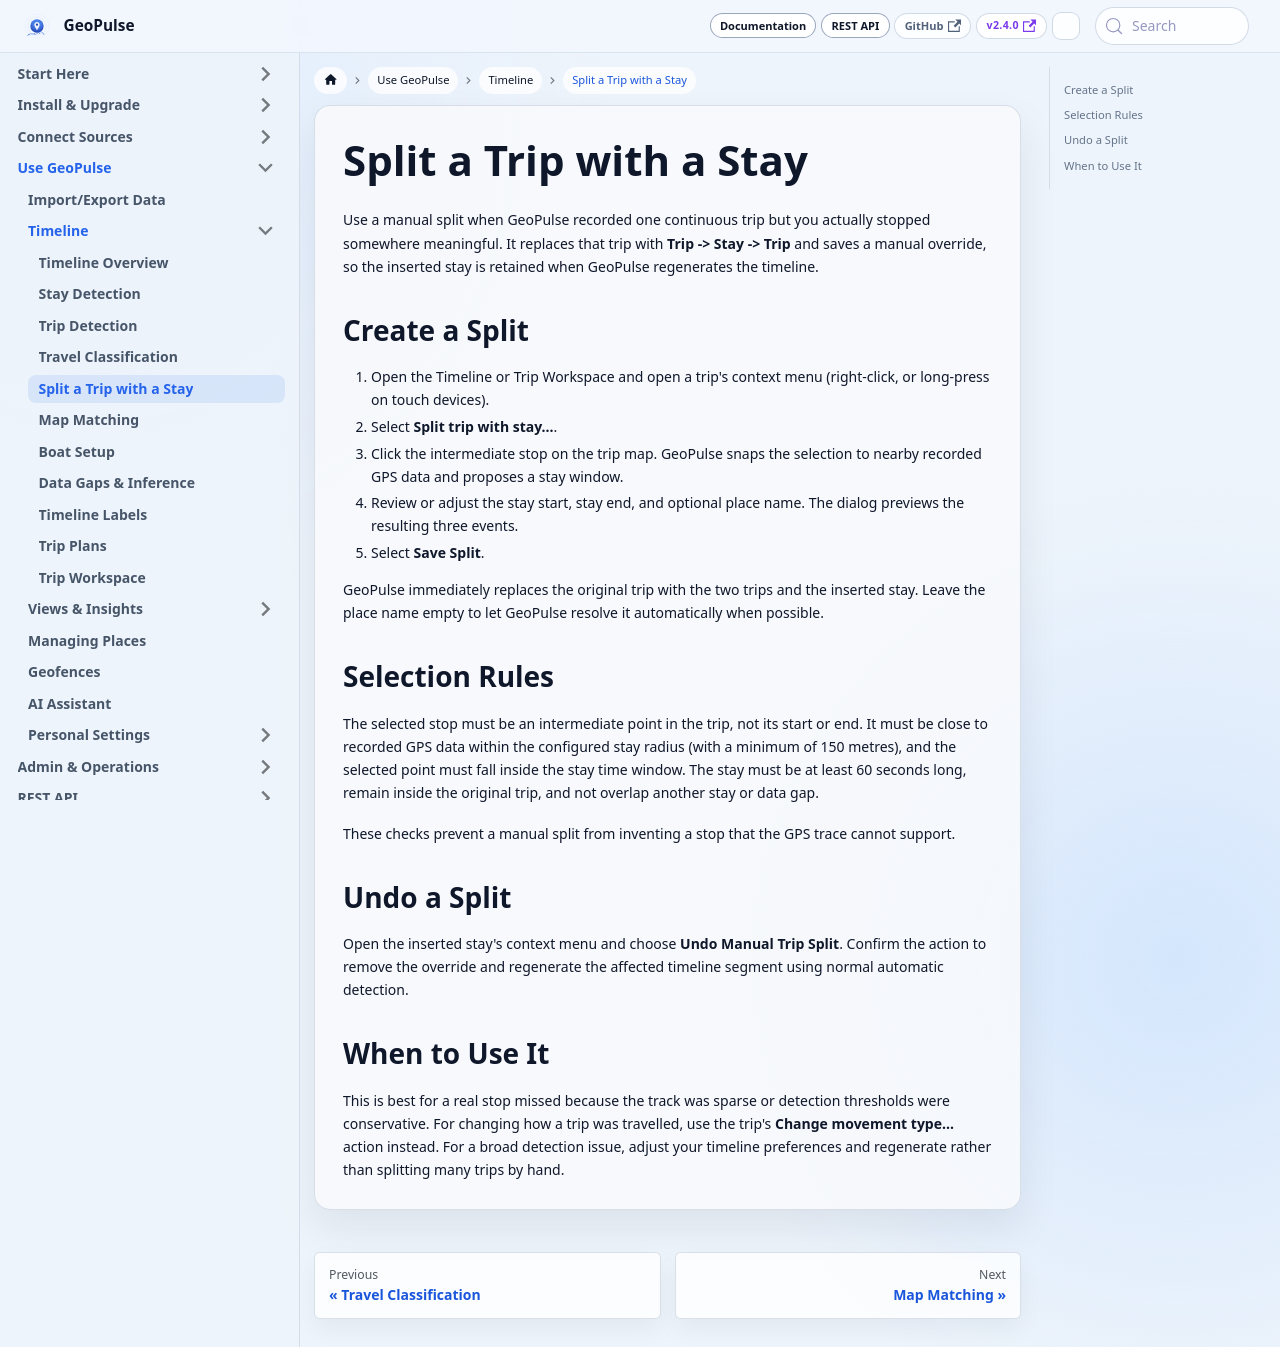

repository: tess1o/geopulse · page: docs/user-guide/timeline/manual-trip-split.html · generator: docusaurus

---
title: Split a Trip with a Stay
description: Insert a missed intermediate stay into a trip as Trip -> Stay -> Trip.
---

# Split a Trip with a Stay

Use a manual split when GeoPulse recorded one continuous trip but you actually stopped somewhere meaningful. It replaces
that trip with **Trip -> Stay -> Trip** and saves a manual override, so the inserted stay is retained when GeoPulse
regenerates the timeline.

## Create a Split

1. Open the Timeline or Trip Workspace and open a trip's context menu (right-click, or long-press on touch devices).
2. Select **Split trip with stay...**.
3. Click the intermediate stop on the trip map. GeoPulse snaps the selection to nearby recorded GPS data and proposes a
   stay window.
4. Review or adjust the stay start, stay end, and optional place name. The dialog previews the resulting three events.
5. Select **Save Split**.

GeoPulse immediately replaces the original trip with the two trips and the inserted stay. Leave the place name empty to
let GeoPulse resolve it automatically when possible.

## Selection Rules

The selected stop must be an intermediate point in the trip, not its start or end. It must be close to recorded GPS data
within the configured stay radius (with a minimum of 150 metres), and the selected point must fall inside the stay time
window. The stay must be at least 60 seconds long, remain inside the original trip, and not overlap another stay or data
gap.

These checks prevent a manual split from inventing a stop that the GPS trace cannot support.

## Undo a Split

Open the inserted stay's context menu and choose **Undo Manual Trip Split**. Confirm the action to remove the override
and regenerate the affected timeline segment using normal automatic detection.

## When to Use It

This is best for a real stop missed because the track was sparse or detection thresholds were conservative. For changing
how a trip was travelled, use the trip's **Change movement type...** action instead. For a broad detection issue, adjust
your timeline preferences and regenerate rather than splitting many trips by hand.
